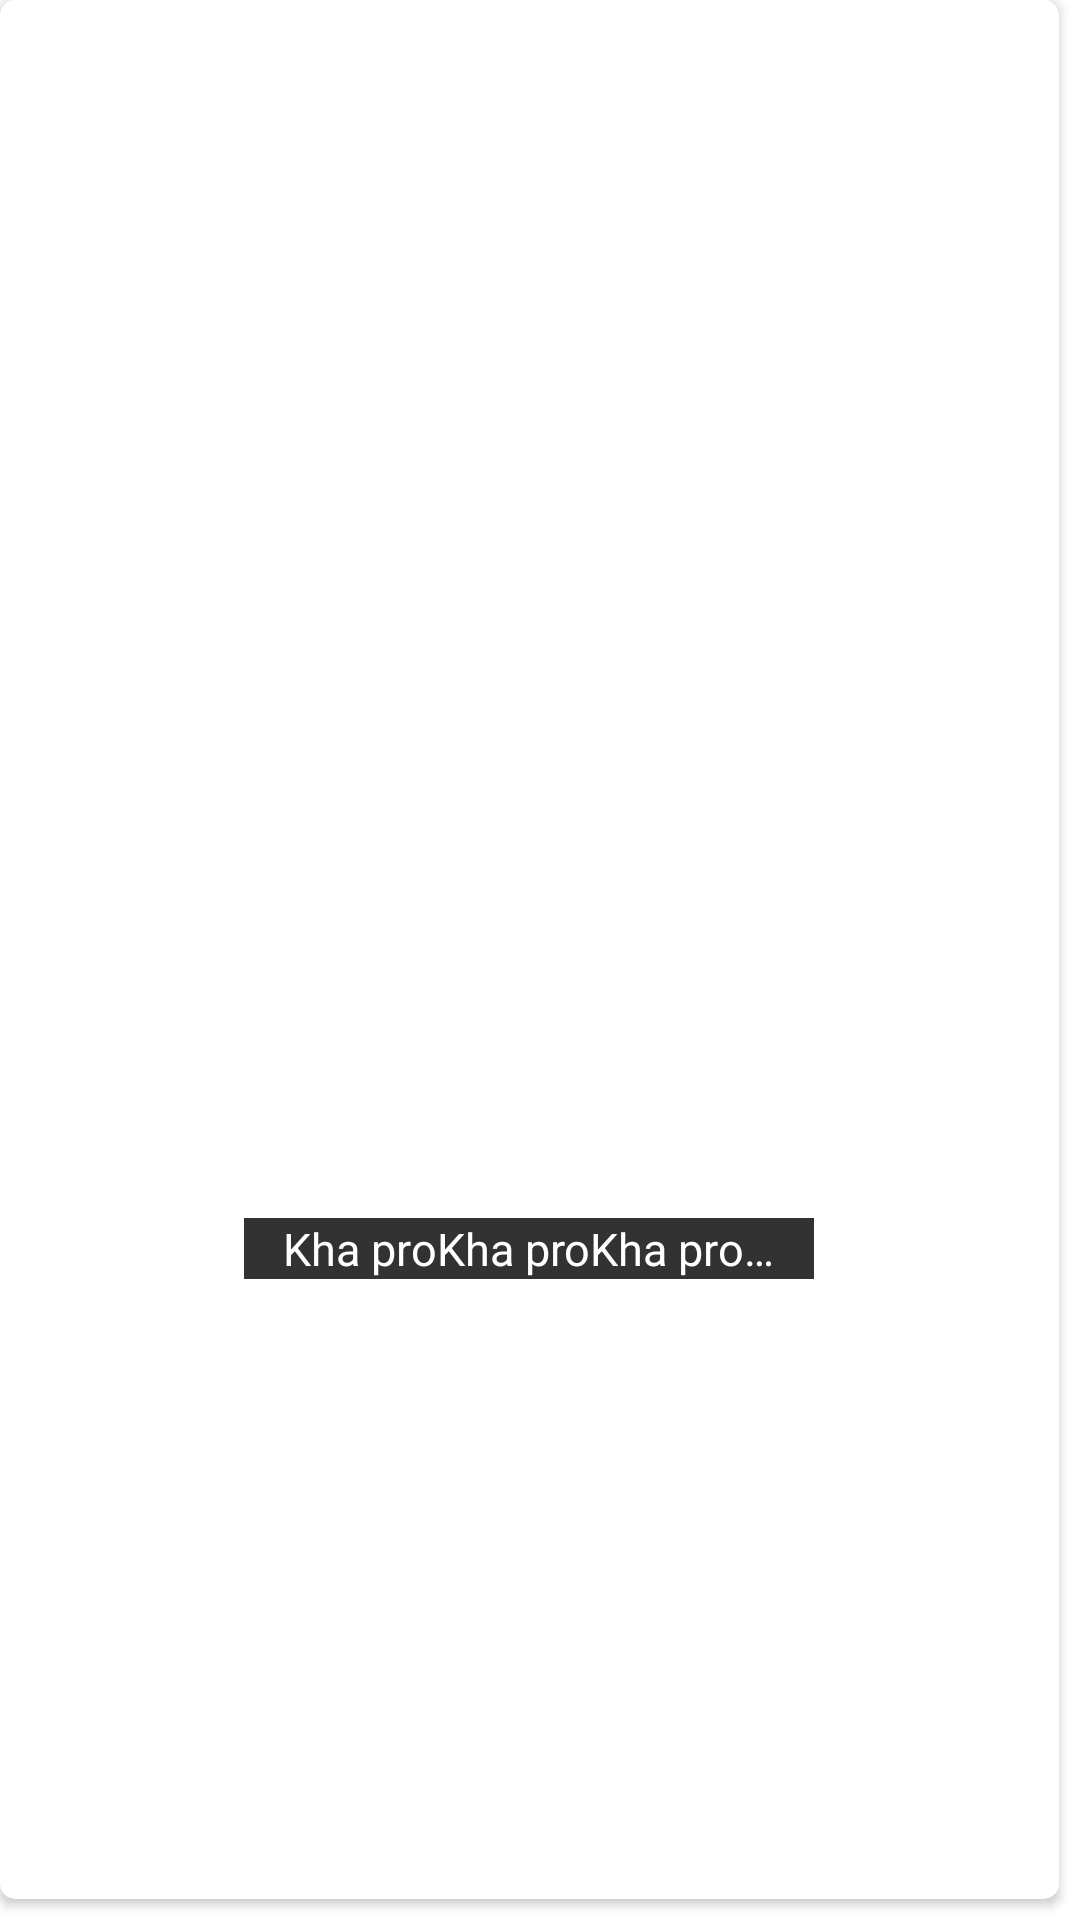

The Android layout XML behind this screen, and the referenced resources:
<!-- AndroidManifest.xml: application theme Theme.Kanime -->
<!-- res/layout/dong_phimmoi.xml -->
<?xml version="1.0" encoding="utf-8"?>
<LinearLayout xmlns:android="http://schemas.android.com/apk/res/android"
    xmlns:app="http://schemas.android.com/apk/res-auto"
    android:orientation="vertical"
    android:layout_width="match_parent"
    android:layout_height="match_parent">
<androidx.cardview.widget.CardView
    android:id="@+id/cvPhimmoi"
    app:cardCornerRadius="5dp"
    android:layout_width="match_parent"
    android:layout_height="match_parent"
    android:layout_marginRight="7dp"
    android:layout_marginBottom="7dp">
    <FrameLayout
        android:layout_width="match_parent"
        android:layout_height="match_parent">
        <RelativeLayout
            android:gravity="center"
            android:layout_gravity="center"
            android:orientation="vertical"
            android:layout_width="190dp"
            android:layout_height="220dp">
            <ImageView
                android:layout_width="190dp"
                android:layout_height="220dp"
                android:id="@+id/ivPhimMoi"
                android:scaleType="fitXY"/>
            <TextView
                android:layout_alignBottom="@id/ivPhimMoi"
                android:layout_width="190dp"
                android:layout_height="wrap_content"
                android:id="@+id/tvTenPhim"
                android:text="Kha proKha proKha proKha proKha pro"
                android:textColor="#fff"
                android:textSize="15dp"
                android:lines="1"
                android:ellipsize="end"
                android:background="#CD000000"
                android:paddingLeft="13dp"
                android:paddingRight="13dp"/>
        </RelativeLayout>
    </FrameLayout>
</androidx.cardview.widget.CardView>
</LinearLayout>
<!-- resources referenced by this layout -->
<resources>
  <style name="Theme.Kanime" parent="Theme.MaterialComponents.DayNight.NoActionBar">
          
          <item name="colorPrimary">@color/purple_500</item>
          <item name="colorPrimaryVariant">@color/purple_700</item>
          <item name="colorOnPrimary">@color/white</item>
          
          <item name="colorSecondary">@color/teal_200</item>
          <item name="colorSecondaryVariant">@color/teal_700</item>
          <item name="colorOnSecondary">@color/black</item>
          
          <item name="android:statusBarColor" tools:targetApi="l">?attr/colorPrimaryVariant</item>
          
      </style>
  <!-- not gathered from this repository: default colours our renderer supplied (Android Studio template values) -->
  <color name="purple_500">#FF6200EE</color>
  <color name="purple_700">#FF3700B3</color>
  <color name="teal_200">#FF03DAC5</color>
  <color name="teal_700">#FF018786</color>
  <color name="black">#FF000000</color>
  <color name="white">#FFFFFFFF</color>
</resources>
